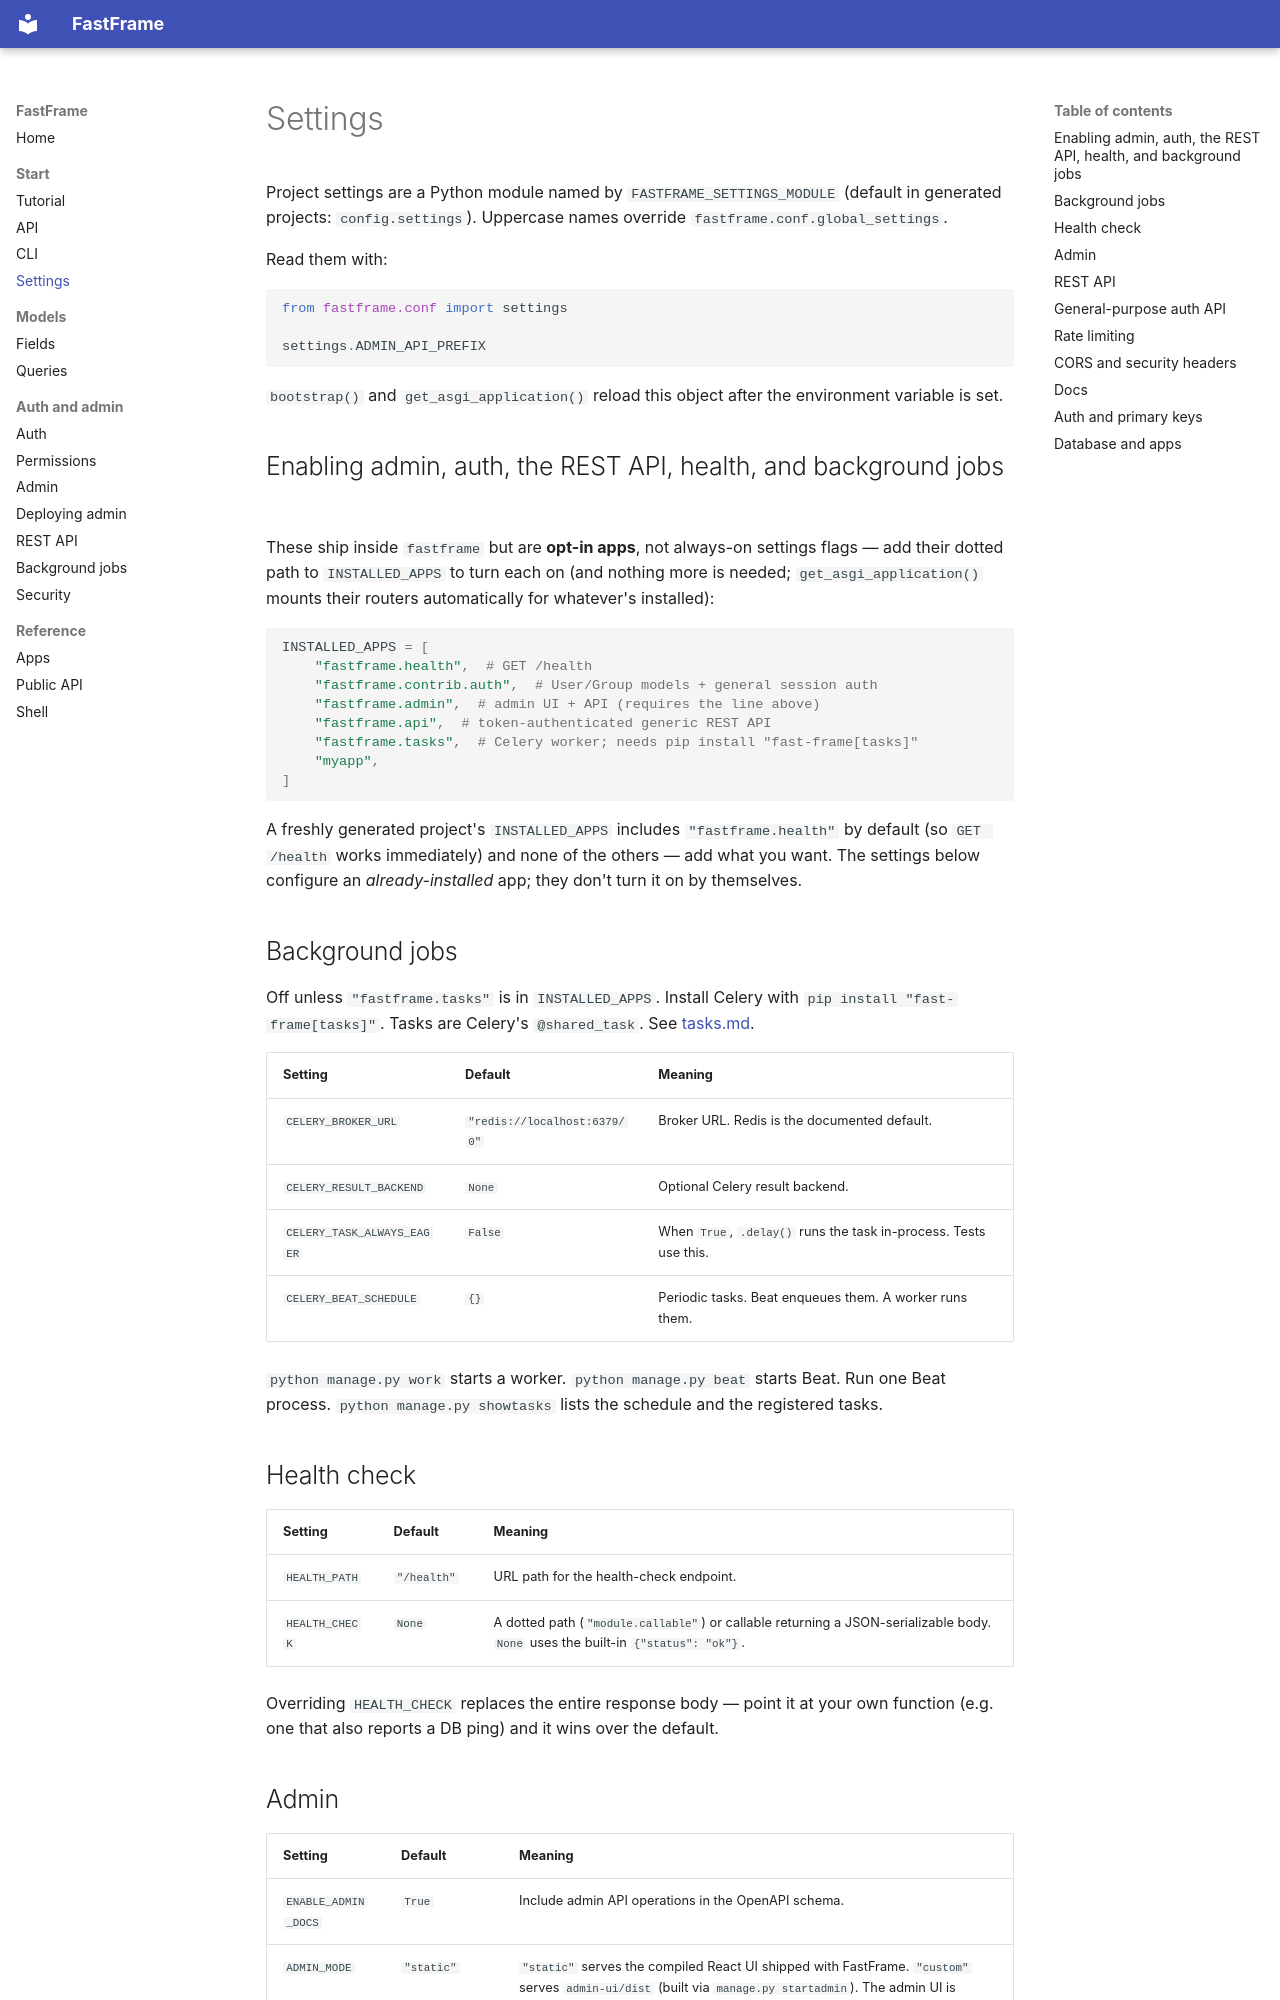

repository: 0xdps/fast-frame · page: settings/index.html · generator: mkdocs

# Settings

Project settings are a Python module named by `FASTFRAME_SETTINGS_MODULE`
(default in generated projects: `config.settings`). Uppercase names override
`fastframe.conf.global_settings`.

Read them with:

```python
from fastframe.conf import settings

settings.ADMIN_API_PREFIX
```

`bootstrap()` and `get_asgi_application()` reload this object after the
environment variable is set.

## Enabling admin, auth, the REST API, health, and background jobs

These ship inside `fastframe` but are **opt-in apps**, not
always-on settings flags — add their dotted path to `INSTALLED_APPS` to
turn each on (and nothing more is needed; `get_asgi_application()` mounts
their routers automatically for whatever's installed):

```python
INSTALLED_APPS = [
    "fastframe.health",  # GET /health
    "fastframe.contrib.auth",  # User/Group models + general session auth
    "fastframe.admin",  # admin UI + API (requires the line above)
    "fastframe.api",  # token-authenticated generic REST API
    "fastframe.tasks",  # Celery worker; needs pip install "fast-frame[tasks]"
    "myapp",
]
```

A freshly generated project's `INSTALLED_APPS` includes
`"fastframe.health"` by default (so `GET /health` works immediately) and
none of the others — add what you want. The settings below configure an
*already-installed* app; they don't turn it on by themselves.

## Background jobs

Off unless `"fastframe.tasks"` is in `INSTALLED_APPS`. Install Celery with
`pip install "fast-frame[tasks]"`. Tasks are Celery's `@shared_task`. See
[tasks.md](tasks.md).

| Setting | Default | Meaning |
| --- | --- | --- |
| `CELERY_BROKER_URL` | `"redis://localhost:6379/0"` | Broker URL. Redis is the documented default. |
| `CELERY_RESULT_BACKEND` | `None` | Optional Celery result backend. |
| `CELERY_TASK_ALWAYS_EAGER` | `False` | When `True`, `.delay()` runs the task in-process. Tests use this. |
| `CELERY_BEAT_SCHEDULE` | `{}` | Periodic tasks. Beat enqueues them. A worker runs them. |

`python manage.py work` starts a worker. `python manage.py beat` starts Beat. Run one Beat process. `python manage.py showtasks` lists the schedule and the registered tasks.

## Health check

| Setting | Default | Meaning |
| --- | --- | --- |
| `HEALTH_PATH` | `"/health"` | URL path for the health-check endpoint. |
| `HEALTH_CHECK` | `None` | A dotted path (`"module.callable"`) or callable returning a JSON-serializable body. `None` uses the built-in `{"status": "ok"}`. |

Overriding `HEALTH_CHECK` replaces the entire response body — point it at
your own function (e.g. one that also reports a DB ping) and it wins over
the default.
